Run: headless pygame with SDL's dummy video driver; simulated clock (each Clock.tick advances the game by its frame time, no real sleeping); random seed 0; keys injected as events and as key.get_pressed() state; no mouse input.
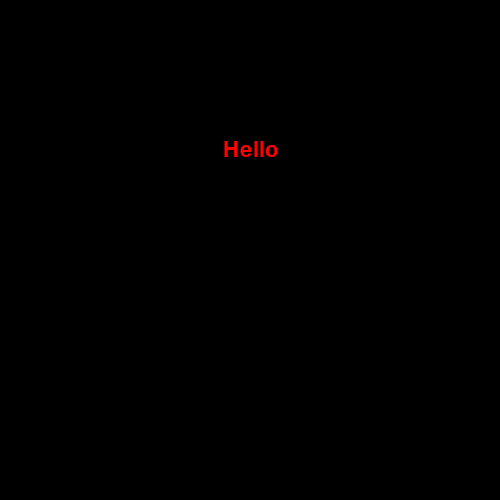
Frame 1 of 4 · flips 1–60 · no input
Frame 2 of 4 · flips 61–180 · tapped SPACE, RETURN · held RIGHT (→), D · screen unchanged from frame 1, image omitted
Frame 3 of 4 · flips 181–300 · held DOWN (↓), S · screen unchanged from frame 2, image omitted
Frame 4 of 4 · flips 301–420 · held LEFT (←), A, UP (↑), W · screen unchanged from frame 3, image omitted

The pygame program that drew these frames:

import pygame


class Text:
    ### pygame text label built from the entries of AddText.GUI
    ### text, state, font and position

    def __init__(
        self,
        text,
        position=(0.5, 0.5),
        font_name='base_font',
        font_size=32,
        text_color=(0, 0, 0),
        state_in='main',
    ):
        self.text = text
        self.state_in = state_in
        self.position = position
        self.font_name = font_name
        self.font_size = font_size
        self.text_color = text_color

        self.font = self._load_font()
        self.rect = None

    def _load_font(self):
        if not self.font_name or self.font_name == 'base_font':
            return pygame.font.Font(None, self.font_size)

        try:
            return pygame.font.Font(self.font_name, self.font_size)
        except (FileNotFoundError, OSError, pygame.error):
            return pygame.font.Font(None, self.font_size)

    def render(self, screen, current_state):
        ### draw the text only when the game's current state matches the
        ### state this text was created for, else pass

        if current_state == self.state_in:
            width, height = screen.get_size()
            surface = self.font.render(self.text, True, self.text_color)
            self.rect = surface.get_rect(
                center=(int(self.position[0] * width), int(self.position[1] * height))
            )
            screen.blit(surface, self.rect)
        else:
            pass


if __name__ == '__main__':
    pygame.init()

    screen = pygame.display.set_mode((500, 500))
    label = Text(
        text='Hello',
        position=(0.5, 0.3),
        font_name='base_font',
        font_size=32,
        text_color=(255, 0, 0),
    )

    current_state = 'main'

    while True:
        for event in pygame.event.get():
            if event.type == pygame.QUIT:
                pygame.quit()
                raise SystemExit

        screen.fill((0, 0, 0))
        label.render(screen, current_state)
        pygame.display.update()
